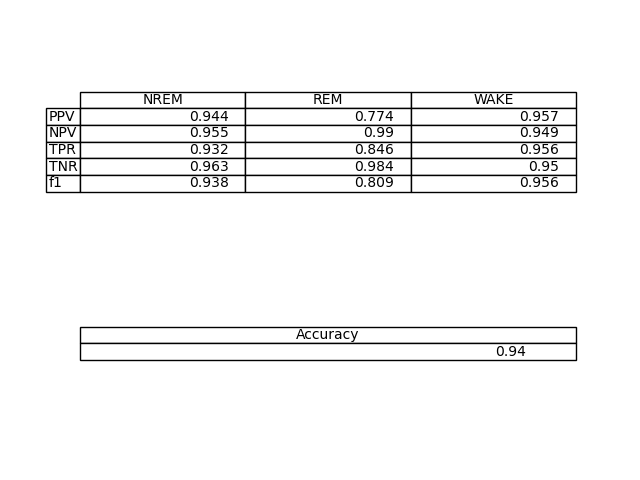

Source data for this figure (header and first rows):
NREM, REM, WAKE
0.9444, 0.7741, 0.957
0.9551, 0.9898, 0.9488
0.9322, 0.8465, 0.9559
0.9634, 0.9836, 0.95
0.9383, 0.8087, 0.9565
